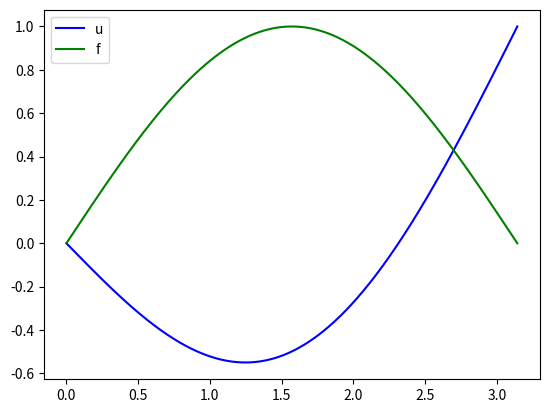

Write Python code to recreate this figure.
# Решение неоднородного уравнения Лапласа от одной переменной

import matplotlib.pyplot as plt

import numpy as np

X_0 = 0
X_1 = np.pi

U_0 = 0
U_1 = 1

H = 0.001

def f(x):
    # fanction
    fanction = np.sin(x)
    #
    return fanction

def F(i):
    return f(i*H)

n = int((X_1-X_0)/H) + 1

u = [i/10 for i in range(n)]
u[0] = U_0
u[-1] = U_1

def Alfa(i):
    return (i/(i+1))

def Omega(i):
    summ = 0
    for k in range(i-1):
        summ = summ + (k+1)*F(k)
    return summ

def Beta(i):
    rez = U_0 - Omega(i) * H**2
    return rez/(i+1)

for j in range(n-2):
    i = n-2-j
    u[i] = Alfa(i)*u[i+1] + Beta(i)

t = np.linspace(X_0, X_1, n)

plt.plot(t, u, color = 'blue', label = 'u')
plt.plot(t, f(t), color = 'green', label = 'f')
plt.legend()
plt.show()